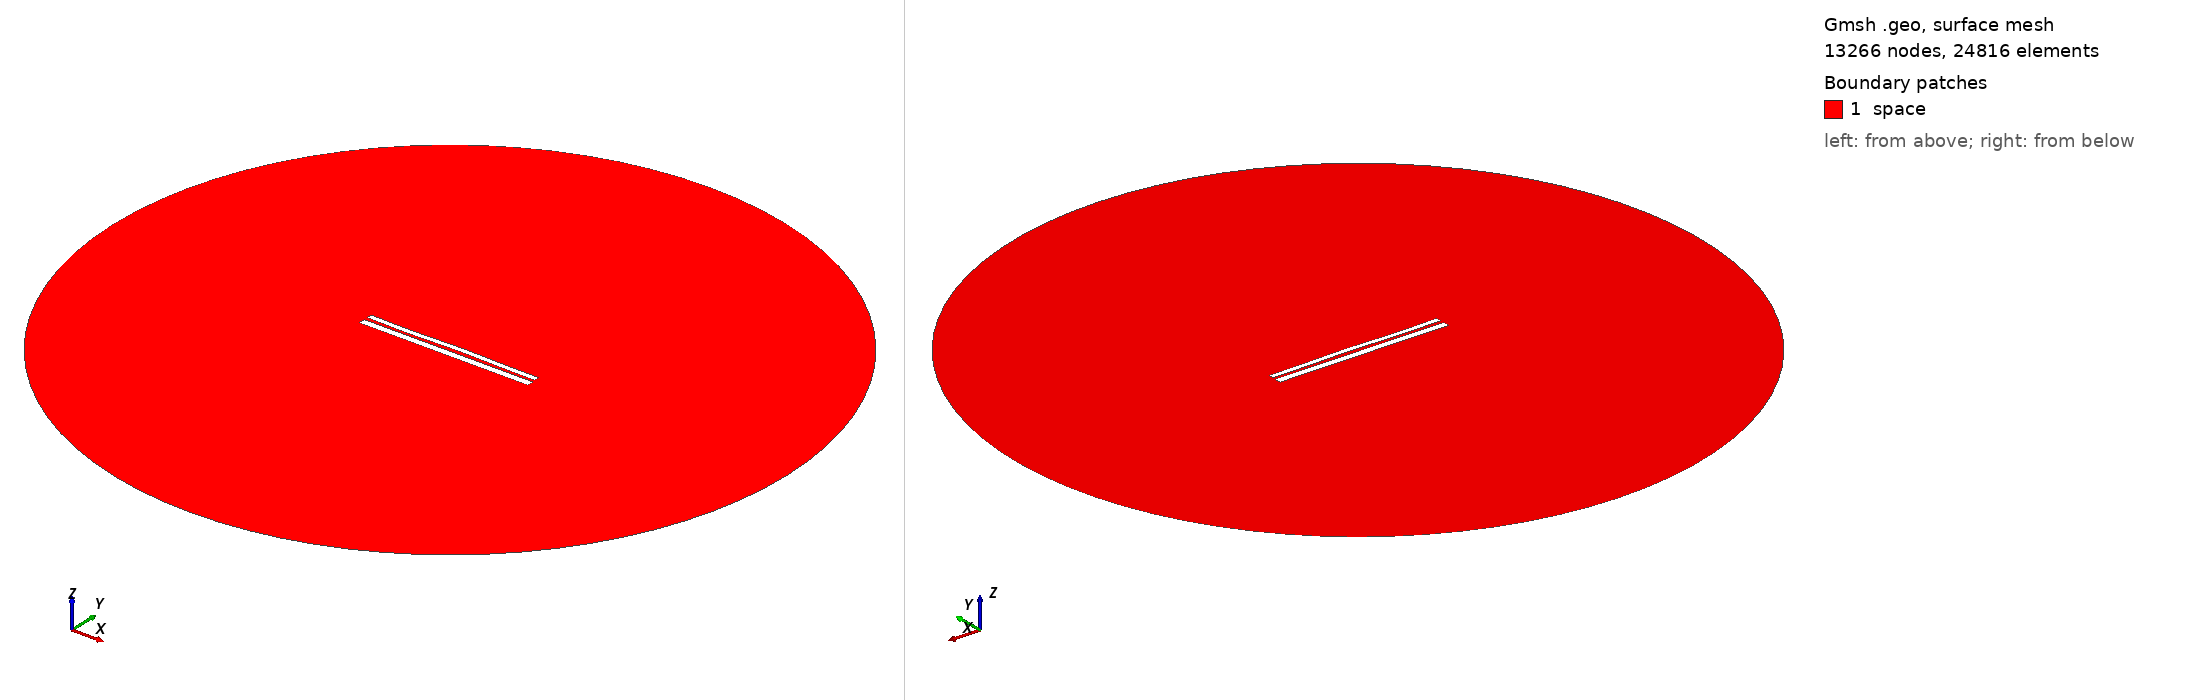

Gmsh geometry script, surface-meshed: 13266 nodes, 24816 surface elements. Boundary patches (legend numbers): 1 space. Left view from above one corner, right view from below the opposite corner. Legend entries are the model's physical surfaces. The drawing asked Gmsh for element sizes between 1% and 20% of the model's largest extent; the script's own settings can give other sizes.

=== 10076.geo (drawn) ===
//---------------------------------------
// Geometry kernel
//---------------------------------------

SetFactory("OpenCASCADE");



//---------------------------------------
// Parameters of the geometry
//---------------------------------------

// Overetch of the upper plate
overetch = 0.375;

// Distance between the plates
distance = 1.75;

// Discretization over the x axis (for the deformation)
nx = 50; 

// Length of the plate
L = 100 - overetch; 

// Number of modes
n = 4; 

// 1st mode coefficient
coeff(1) = -0.15;
beta(1) = 0.596864 * 3.1415926535 / L;

// 2nd mode coefficient
coeff(2) = 0.07499999999999998;
beta(2) = 1.49418 * 3.1415926535 / L;

// 3rd mode coefficient
coeff(3) = -0.15;
beta(3) = 2.50025 * 3.1415926535 / L;

// 4th mode coefficient
coeff(4) = -0.15;
beta(4) = 3.49999 * 3.1415926535 / L;



//---------------------------------------
// Upper plate (deformed rectangle)
//---------------------------------------

// Coordiantes of the upper plate
xmin = -50;
xmax = 50 - overetch;

// Height of the upper plate
yheight = 4 - 2 * overetch;

// Indexes of the points
UpperID[] = {};
LowerID[] = {};
LeftID[] = {};
RightID[] = {};

// Point index
p = 1;

// Horizontal edges
For i In {1:nx}
    x = xmin + (i-1)*(xmax - xmin)/(nx-1);

    y_bottom = distance / 2 + overetch;
    For j In {1:n}
        C = (Cosh(beta(j)*L) + Cos(beta(j)*L)) / (Sinh(beta(j)*L) + Sin(beta(j)*L));
        y_bottom  = y_bottom + coeff(j) * (Cosh(beta(j)*(x+50)) - Cos(beta(j)*(x+50)) - C * (Sinh(beta(j)*(x+50)) - Sin(beta(j)*(x+50))));
    EndFor

    y_top = y_bottom + yheight;

    Point(p) = {x, y_top, 0, 1.0};
    UpperID[i] = p;
    p = p + 1;

    Point(p) = {x, y_bottom, 0, 1.0};
    LowerID[i] = p;
    p = p + 1;
EndFor

// Create point lists
UpperPts[] = {}; LowerPts[] = {};
For i In {1:nx}
  UpperPts[] += {UpperID[i]};
  LowerPts[] += {LowerID[i]};
EndFor

// Build splines
Spline(1) = {UpperPts[]};
Spline(2) = {LowerPts[]};
Line(3) = {LowerPts[nx-1], UpperPts[nx-1]};
Line(4) = {LowerPts[0], UpperPts[0]};

// Build the plane surface
Curve Loop(1) = {2, 3, -1, -4};
Plane Surface(1) = {1};



//---------------------------------------
// Lower plate (rectangle)
//---------------------------------------

// Vertices
Point(1001) = {-50, -1, 0, 1.0};
Point(1002) = { 50, -1, 0, 1.0};
Point(1003) = { 50,  -5, 0, 1.0};
Point(1004) = {-50,  -5, 0, 1.0};

// Edges
Line(5) = {1001, 1002};
Line(6) = {1002, 1003};
Line(7) = {1003, 1004};
Line(8) = {1004, 1001};

// Plane surface
Line Loop(2) = {5, 6, 7, 8};
Plane Surface(2) = {2}; 



//---------------------------------------
// Outer (fictious) boundary
//---------------------------------------

// Points
Point(1005) = {0, 0, 0};       // Center
Point(1006) = {200, 0, 0};     // Start point
Point(1007) = {0, 200, 0};     // 90 degrees
Point(1008) = {-200, 0, 0};    // 180 degrees
Point(1009) = {0, -200, 0};    // 270 degrees

// Circle arcs (each needs start, center, end)
Circle(9) = {1006, 1005, 1007};
Circle(10) = {1007, 1005, 1008};
Circle(11) = {1008, 1005, 1009};
Circle(12) = {1009, 1005, 1006};

// Plane surface for the entire domain
Curve Loop(3) = {9, 10, 11, 12};
Surface(3) = {3};

// Subtract the plates from the whole domain to obtain the actual domain where we want to solve the equations
BooleanDifference{ Surface{3}; Delete; }{ Surface{1}; Surface{2}; Delete; }




//---------------------------------------
// Transfinite Lines/Curves
//---------------------------------------

// Set the number of points on the boundaries
r = 7;

// Plates
Transfinite Curve {1, 2} = 50*r Using Progression 1;
Transfinite Curve {3, 4} = 2*r Using Progression 1;
Transfinite Line {5, 7} = 50*r Using Progression 1;
Transfinite Line {6, 8} = 2*r Using Progression 1;

// Outer boundary
Transfinite Line {9, 10, 11, 12} = 20 Using Progression 1;



//---------------------------------------
// Physical groups
//---------------------------------------                

// Physical curves (boundaries)
Physical Line("force_segment", 10) = {2};
Physical Line("upper_plate", 11) = {1, 3, 4};
Physical Line("lower_plate", 12) = {5, 6, 7, 8};
Physical Line("boundary", 20) = {9, 10, 11, 12};

// Physical Surfaces
Physical Surface("space", 30) = {3};



//---------------------------------------
// 6. Generate the Mesh
//---------------------------------------

// 2D mesh generation
Mesh 2;
